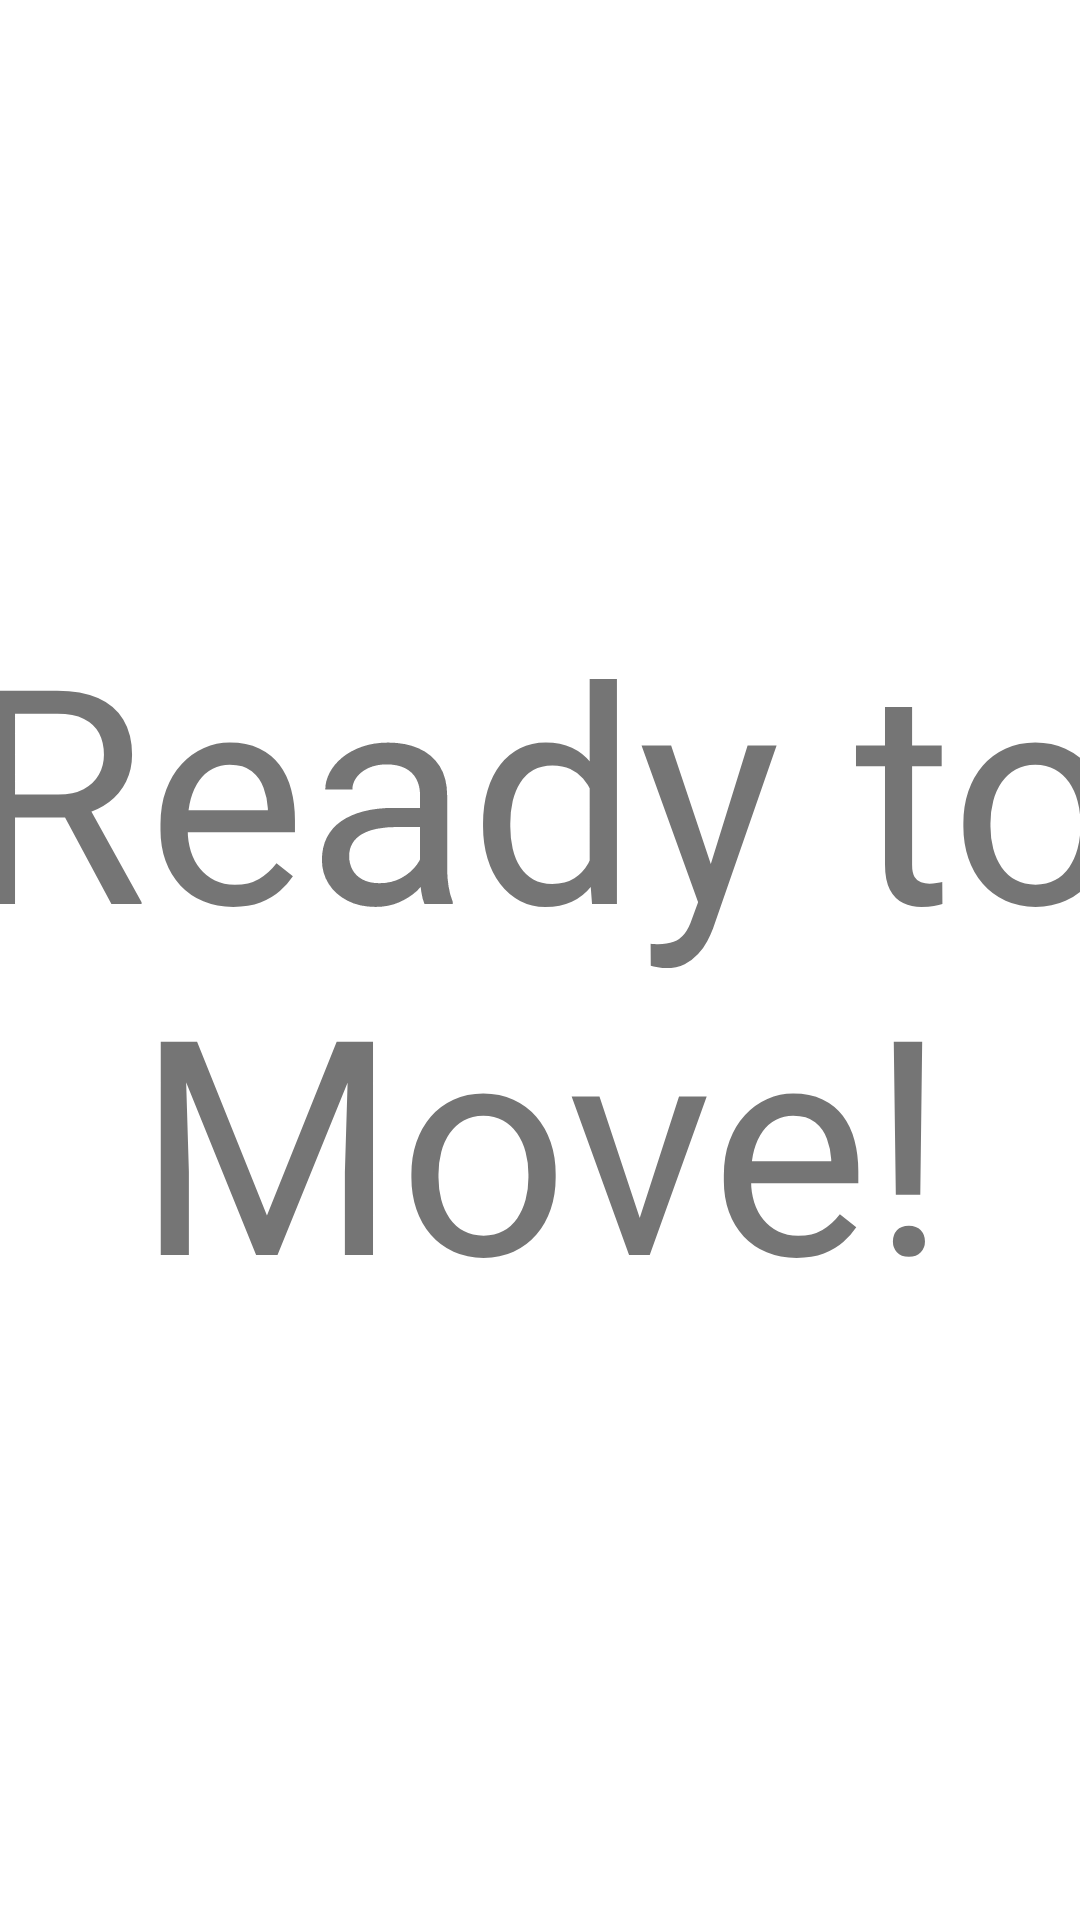

Layout XML and referenced resources for this Android screen:
<!-- AndroidManifest.xml: application theme Theme.TemiApp -->
<!-- res/layout/activity_main.xml -->
<?xml version="1.0" encoding="utf-8"?>
<androidx.constraintlayout.widget.ConstraintLayout xmlns:android="http://schemas.android.com/apk/res/android"
    xmlns:app="http://schemas.android.com/apk/res-auto"
    xmlns:tools="http://schemas.android.com/tools"
    android:id="@+id/main"
    android:layout_width="match_parent"
    android:layout_height="match_parent"
    tools:context=".MainActivity">

    <TextView
        android:id="@+id/textView"
        android:layout_width="678dp"
        android:layout_height="249dp"
        android:text="Ready to Move!"
        android:textSize="100sp"
        android:gravity="center"
        app:layout_constraintBottom_toBottomOf="parent"
        app:layout_constraintEnd_toEndOf="parent"
        app:layout_constraintStart_toStartOf="parent"
        app:layout_constraintTop_toTopOf="parent" />
</androidx.constraintlayout.widget.ConstraintLayout>
<!-- resources referenced by this layout -->
<resources>
  <style name="Theme.TemiApp" parent="Theme.MaterialComponents.DayNight.DarkActionBar">
          
          <item name="colorPrimary">@color/purple_500</item>
          <item name="colorPrimaryVariant">@color/purple_700</item>
          <item name="colorOnPrimary">@color/white</item>
          
          <item name="colorSecondary">@color/teal_200</item>
          <item name="colorSecondaryVariant">@color/teal_700</item>
          <item name="colorOnSecondary">@color/black</item>
          
          <item name="android:statusBarColor">?attr/colorPrimaryVariant</item>
          
      </style>
  <color name="purple_500">#FF6200EE</color>
  <color name="purple_700">#FF3700B3</color>
  <color name="white">#FFFFFFFF</color>
  <color name="teal_200">#FF03DAC5</color>
  <color name="teal_700">#FF018786</color>
  <color name="black">#FF000000</color>
</resources>
